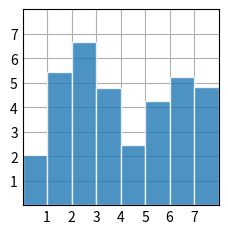

The matplotlib source for this figure:
# 条形图
# axes.bar(x, height, width=0.8, bottom=None, *, align='center', data=None, **kwargs)
'''
`axes.bar()`是matplotlib库的一个函数，用于在给定的轴上创建条形图。让我们详细了解下每个参数的作用：
- `x`: 这是一个数组，表示条形的 x 轴坐标。这可以是数字或者是一组类别。
- `height`: 这是一个数组，与x参数长度相同，表示每个条形的高度。
- `width`: 这是一个可选参数，默认值为 0.8。它表示每个条形的宽度。
- `bottom`: 这是一个可选参数，默认值为None。它是一个数组，用于定义每个条形的 y 轴坐标。
- `align`: 这是一个可选参数，默认值为 'center'。它决定了条形的对齐方式，可选的值有 'center' 和 'edge'。如果设置为 'center'，条形将以 x 位置为中心。如果设置为 'edge'，条形将以 x 位置为左边缘。
- `data`: 这是一个可选参数，默认值为None。如果提供了这个参数，那么其他的参数可以通过字符串来从这个数据对象中选择。
- `**kwargs`: 这是一种允许你传入任意数量的关键字参数的机制。在 `axes.bar()` 函数中，这些关键字参数可以被用来指定条形图的不同属性，比如颜色、标签、边缘颜色等。
'''

import matplotlib.pyplot as plt
import numpy as np

plt.style.use('_mpl-gallery')

# make data
x = 0.5 + np.arange(8)  # 生成0.5-8的等差数列
y = np.random.uniform(2, 7, len(x))  # 生成2-7之间的随机数，长度为x的长度 uniform均匀分布
# plot
fig, ax = plt.subplots()
ax.bar(x, y, width=1, align='center', edgecolor='white', alpha=0.8)  # alpha透明度
# align对齐方式
ax.set(xlim=(0, 8), xticks=np.arange(1, 8),
       ylim=(0, 8), yticks=np.arange(1, 8))  # 设置x,y轴的范围，以及刻度
plt.show()

